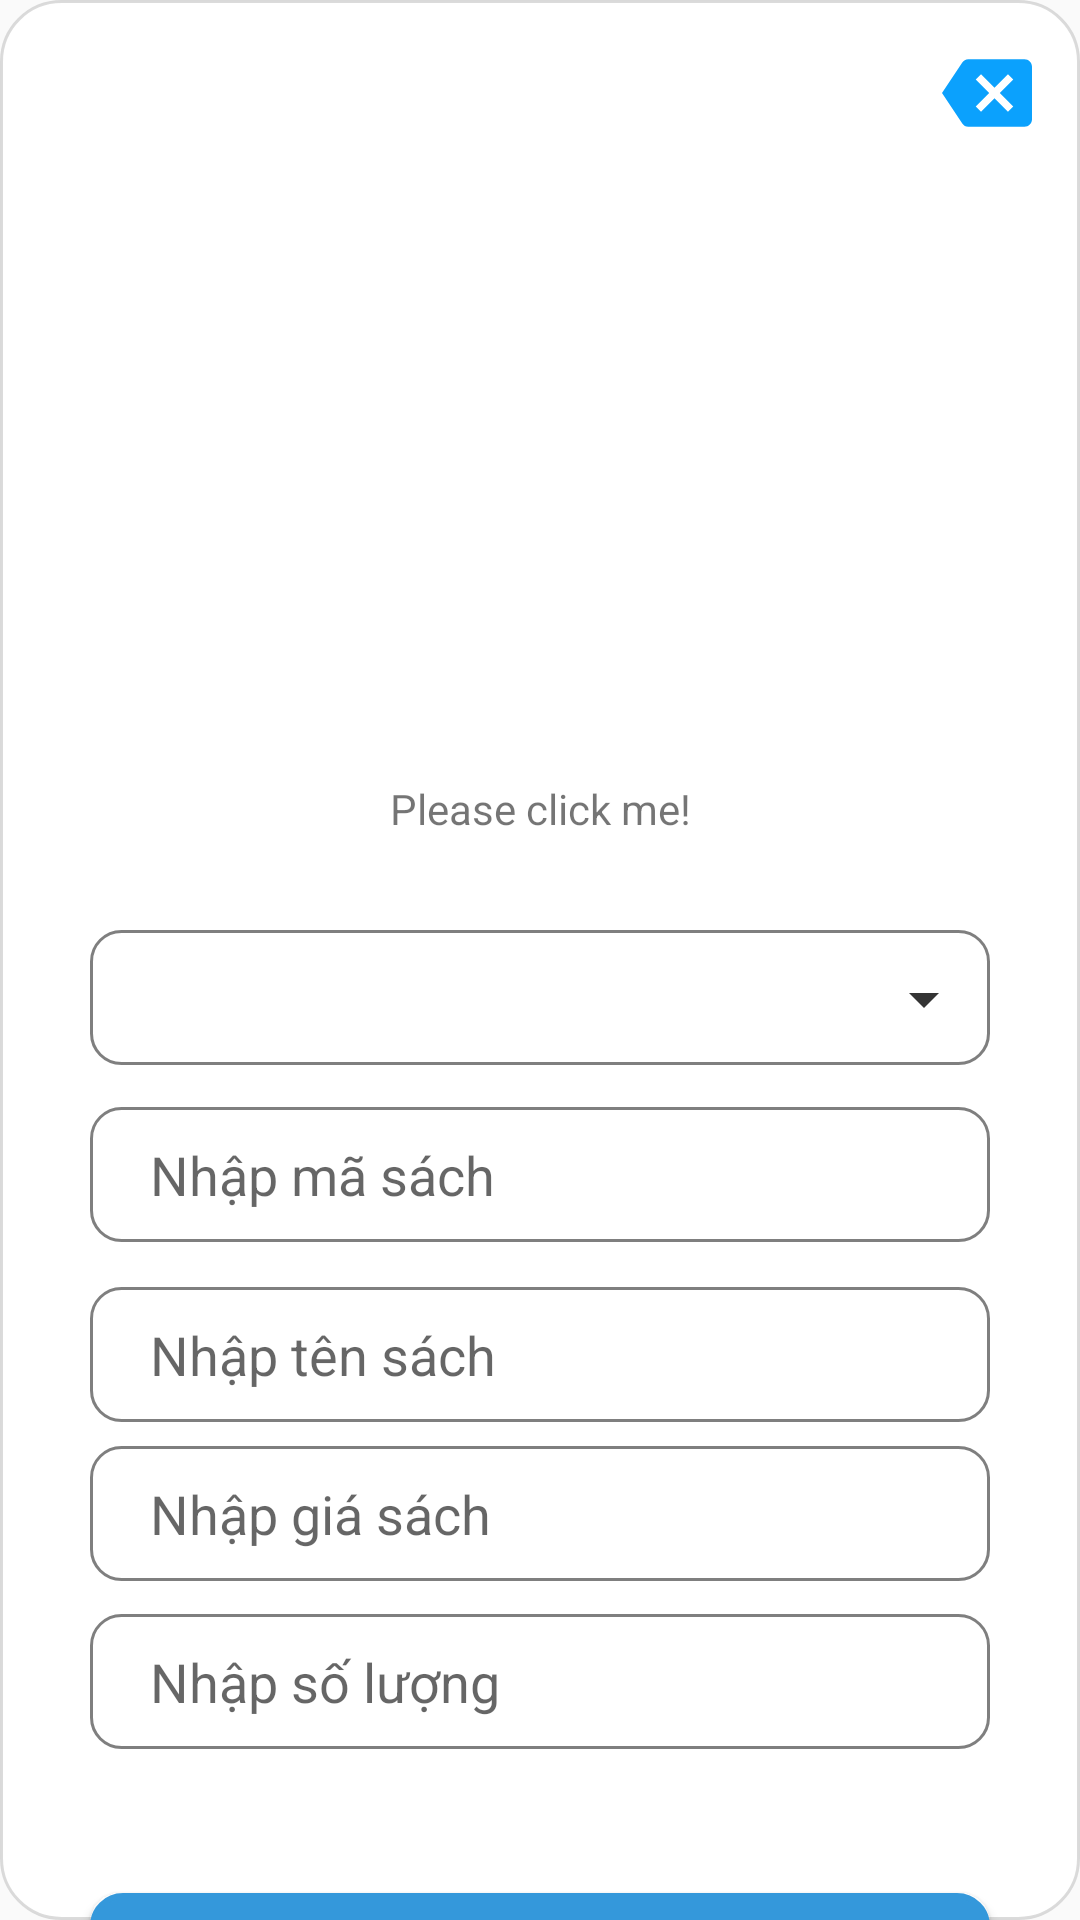

Produce the Android XML layout that renders to this screen, including the resource entries it uses.
<!-- AndroidManifest.xml: application theme Theme.DuAnMau -->
<!-- res/layout/fragment_them_sach.xml -->
<?xml version="1.0" encoding="utf-8"?>
<androidx.constraintlayout.widget.ConstraintLayout xmlns:android="http://schemas.android.com/apk/res/android"
    xmlns:app="http://schemas.android.com/apk/res-auto"
    xmlns:tools="http://schemas.android.com/tools"
    android:layout_width="match_parent"
    android:layout_height="match_parent"
    android:background="@drawable/bogoc_dialog">


    <ImageButton
        android:id="@+id/imgBtn_fragAddAvatarSach"
        android:layout_width="200dp"
        android:layout_height="200dp"
        android:layout_marginTop="60dp"
        android:background="@null"
        android:scaleType="fitCenter"
        app:layout_constraintEnd_toEndOf="parent"
        app:layout_constraintStart_toStartOf="parent"
        app:layout_constraintTop_toTopOf="parent"
        app:srcCompat="@drawable/img_add_avatar" />

    <EditText
        android:id="@+id/edt_fragMaSachThemSach"
        android:layout_width="match_parent"
        android:layout_height="45dp"
        android:layout_marginHorizontal="30dp"
        android:layout_marginTop="90dp"
        android:background="@drawable/custom_edt"
        android:ems="10"
        android:hint="Nhập mã sách"
        android:inputType="textPersonName"
        android:paddingLeft="20dp"
        app:layout_constraintEnd_toEndOf="parent"
        app:layout_constraintStart_toStartOf="parent"
        app:layout_constraintTop_toBottomOf="@+id/textView4" />

    <EditText
        android:id="@+id/edt_fragTenSachThemSach"
        android:paddingLeft="20dp"
        android:background="@drawable/custom_edt"
        android:layout_width="match_parent"
        android:layout_marginHorizontal="30dp"
        android:layout_height="45dp"
        android:layout_marginTop="15dp"
        android:ems="10"
        android:hint="Nhập tên sách"
        android:inputType="textPersonName"
        app:layout_constraintStart_toStartOf="@+id/edt_dialogAddMaThanhVien"
        app:layout_constraintTop_toBottomOf="@+id/edt_fragMaSachThemSach" />

    <EditText
        android:id="@+id/edt_fragGiaThemSach"
        android:paddingLeft="20dp"
        android:background="@drawable/custom_edt"
        android:layout_width="match_parent"
        android:layout_marginHorizontal="30dp"
        android:layout_height="45dp"
        android:layout_marginTop="8dp"
        android:ems="10"
        android:inputType="textPersonName"
        android:hint="Nhập giá sách"
        app:layout_constraintStart_toStartOf="@+id/edt_dialogAddTenThanhVien"
        app:layout_constraintTop_toBottomOf="@+id/edt_fragTenSachThemSach" />

    <EditText
        android:id="@+id/edt_fragSoLuongThemSach"
        android:paddingLeft="20dp"
        android:background="@drawable/custom_edt"
        android:layout_width="match_parent"
        android:layout_marginHorizontal="30dp"
        android:layout_height="45dp"
        android:layout_marginTop="11dp"
        android:ems="10"
        android:inputType="number"
        android:hint="Nhập số lượng"
        app:layout_constraintStart_toStartOf="@+id/edt_dialogAddTenThanhVien"
        app:layout_constraintTop_toBottomOf="@+id/edt_fragGiaThemSach" />

    <Button
        android:id="@+id/btn_fragAddSach"
        android:layout_width="match_parent"
        android:layout_height="wrap_content"
        android:layout_marginHorizontal="30dp"
        android:layout_marginTop="48dp"
        android:background="@drawable/custom_button"
        android:text="Thêm sách"
        android:textColor="@color/white"
        app:layout_constraintEnd_toEndOf="parent"
        app:layout_constraintStart_toStartOf="parent"
        app:layout_constraintTop_toBottomOf="@+id/edt_fragSoLuongThemSach" />

    <TextView
        android:id="@+id/textView4"
        android:layout_width="wrap_content"
        android:layout_height="wrap_content"
        android:text="Please click me!"
        app:layout_constraintEnd_toEndOf="parent"
        app:layout_constraintStart_toStartOf="parent"
        app:layout_constraintTop_toBottomOf="@+id/imgBtn_fragAddAvatarSach" />

    <ImageButton
        android:id="@+id/imgBtn_fragExitThemSach"
        android:background="@null"
        android:layout_width="wrap_content"
        android:layout_height="wrap_content"
        android:layout_marginTop="16dp"
        android:layout_marginEnd="16dp"
        app:layout_constraintEnd_toEndOf="parent"
        app:layout_constraintTop_toTopOf="parent"
        app:srcCompat="@drawable/icon_exit" />

    <Spinner
        android:id="@+id/sp_fragLoaiSachThemSach"
        android:layout_width="match_parent"
        android:layout_height="45dp"
        android:layout_marginHorizontal="30dp"
        android:layout_marginTop="31dp"
        android:background="@drawable/custom_edt"
        android:spinnerMode="dropdown"
        app:layout_constraintEnd_toEndOf="parent"
        app:layout_constraintStart_toStartOf="parent"
        app:layout_constraintTop_toBottomOf="@+id/textView4" />

    <ImageView
        android:id="@+id/imageView2"
        android:layout_width="wrap_content"
        android:layout_height="wrap_content"
        android:layout_marginEnd="10dp"
        android:layout_marginBottom="10dp"
        app:layout_constraintBottom_toBottomOf="@+id/sp_fragLoaiSachThemSach"
        app:layout_constraintEnd_toEndOf="@+id/sp_fragLoaiSachThemSach"
        app:srcCompat="@drawable/icon_down" />
</androidx.constraintlayout.widget.ConstraintLayout>
<!-- resources referenced by this layout -->
<resources>
  <color name="white">#FFFFFFFF</color>
  <!-- drawable bogoc_dialog (drawable) -->
  <?xml version="1.0" encoding="utf-8"?>
  <shape xmlns:android="http://schemas.android.com/apk/res/android">
      <corners android:radius="20dp"/>
      <solid android:color="@color/white"/>
      <stroke android:color="#B4CDCDCD" android:width="1dp"/>
  </shape>
  <!-- drawable custom_button (drawable) -->
  <?xml version="1.0" encoding="utf-8"?>
  <shape xmlns:android="http://schemas.android.com/apk/res/android"
      android:shape="rectangle">
  
      <solid android:color="#3498DB"/>
  
      <padding android:left="7dp"
          android:top="7dp"
          android:right="7dp"
          android:bottom="7dp" />
      <stroke
          android:width="2dip"
          android:color="#3498DB" />
      <corners android:radius= "10dp" />
  </shape>
  <!-- drawable custom_edt (drawable) -->
  <?xml version="1.0" encoding="utf-8"?>
  <shape xmlns:android="http://schemas.android.com/apk/res/android">
  
      <stroke android:color="#80000000" android:width="1dp"/>
      <corners android:radius="10dp"/>
  </shape>
  <!-- drawable icon_down (drawable) -->
  <vector android:height="24dp" android:tint="#343434"
      android:viewportHeight="24" android:viewportWidth="24"
      android:width="24dp" xmlns:android="http://schemas.android.com/apk/res/android">
      <path android:fillColor="@android:color/white" android:pathData="M7,10l5,5 5,-5z"/>
  </vector>
  <!-- drawable icon_exit (drawable) -->
  <vector android:autoMirrored="true" android:height="30dp"
      android:tint="#0BA1FD" android:viewportHeight="24"
      android:viewportWidth="24" android:width="30dp" xmlns:android="http://schemas.android.com/apk/res/android">
      <path android:fillColor="@android:color/white" android:pathData="M22,3L7,3c-0.69,0 -1.23,0.35 -1.59,0.88L0,12l5.41,8.11c0.36,0.53 0.9,0.89 1.59,0.89h15c1.1,0 2,-0.9 2,-2L24,5c0,-1.1 -0.9,-2 -2,-2zM19,15.59L17.59,17 14,13.41 10.41,17 9,15.59 12.59,12 9,8.41 10.41,7 14,10.59 17.59,7 19,8.41 15.41,12 19,15.59z"/>
  </vector>
  <style name="Theme.DuAnMau" parent="Theme.AppCompat.Light.NoActionBar">
          
          <item name="colorPrimary">@color/purple_500</item>
          <item name="colorPrimaryVariant">@color/purple_700</item>
          <item name="colorOnPrimary">@color/white</item>
          
          <item name="colorSecondary">@color/teal_200</item>
          <item name="colorSecondaryVariant">@color/teal_700</item>
          <item name="colorOnSecondary">@color/black</item>
          
          <item name="android:statusBarColor" tools:targetApi="l">?attr/colorPrimaryVariant</item>
          
      </style>
  <color name="purple_500">#FF6200EE</color>
  <color name="purple_700">#FF3700B3</color>
  <color name="teal_200">#FF03DAC5</color>
  <color name="teal_700">#FF018786</color>
  <color name="black">#FF000000</color>
</resources>
